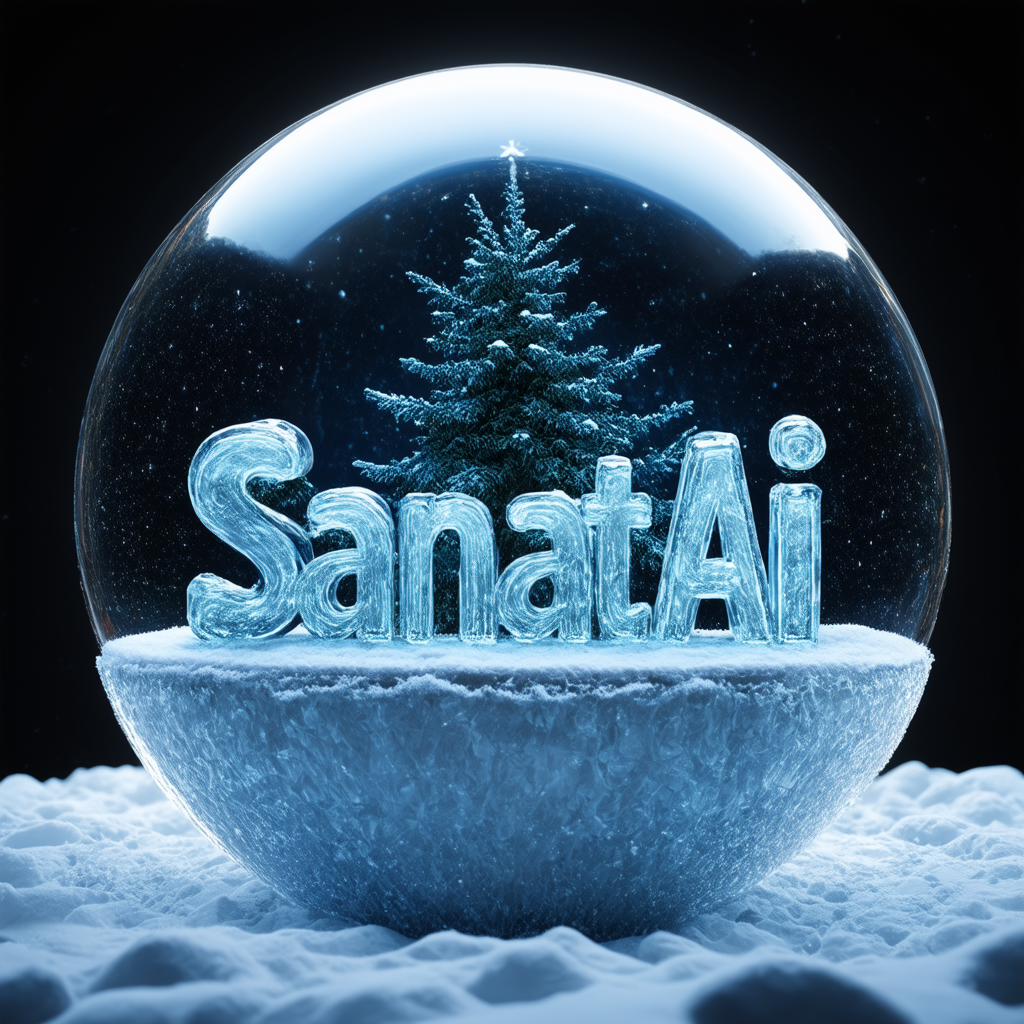
Generation parameters embedded in this image by ComfyUI (PNG 'prompt' text chunk: the API-format workflow graph, JSON):
{"3":{"inputs":{"seed":844642950046957,"steps":20,"cfg":4.0,"sampler_name":"euler","scheduler":"sgm_uniform","denoise":1.0,"model":["4",0],"positive":["16",0],"negative":["40",0],"latent_image":["53",0]},"class_type":"KSampler"},"4":{"inputs":{"ckpt_name":"sd3_medium_incl_clips_t5xxlfp8.safetensors"},"class_type":"CheckpointLoaderSimple"},"8":{"inputs":{"samples":["3",0],"vae":["4",2]},"class_type":"VAEDecode"},"9":{"inputs":{"filename_prefix":"ComfyUI","images":["8",0]},"class_type":"SaveImage"},"16":{"inputs":{"text":"3d \"Sanat.ai\" text written by ice and some snow on the letters, inside a wonderful glass ball, snowflakes, trees, a botanical garden, reflections on the glass ball, like a game studio work","clip":["4",1]},"class_type":"CLIPTextEncode"},"40":{"inputs":{"text":"blurry, bad quality, low quality","clip":["4",1]},"class_type":"CLIPTextEncode"},"53":{"inputs":{"width":1024,"height":1024,"batch_size":4},"class_type":"EmptySD3LatentImage"}}